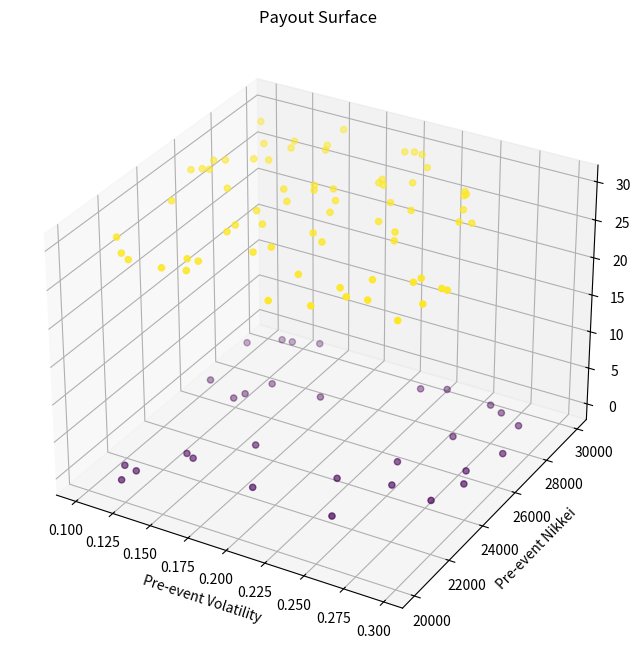

Source code (Python): (Note: this script raises an exception after producing the figure.)
import numpy as np
import matplotlib.pyplot as plt

# Constants for payout function
EPSILON_V = 0.1  # 10% threshold for volatility change
EPSILON_P = 0.02  # 2% threshold for Nikkei change
C = 100  # Fixed payout for both conditions met
B = 50   # Payout for Nikkei condition met
A = 30   # Payout for volatility condition met

# Simulate BOJ event and market response
def simulate_boj_event(pre_volatility, post_volatility, pre_nikkei, post_nikkei):
    delta_v = abs(post_volatility - pre_volatility)
    delta_p = abs(post_nikkei - pre_nikkei)

    if delta_v < EPSILON_V and delta_p < EPSILON_P:
        return C
    elif delta_p < EPSILON_P:
        return B
    elif delta_v < EPSILON_V:
        return A
    else:
        return 0

# Add behavior-window clause
def behavior_window_payout(pre_volatility, post_volatility, pre_nikkei, post_nikkei):
    """
    Calculate enhanced payout based on market behavior within T+3.

    Returns:
        float: Enhanced payout if market reacts inconsistently.
    """
    delta_v = abs(post_volatility - pre_volatility)
    delta_p = abs(post_nikkei - pre_nikkei)

    if delta_v > EPSILON_V and delta_p < EPSILON_P:
        return C * 1.5  # Enhanced payout for inconsistent behavior
    return simulate_boj_event(pre_volatility, post_volatility, pre_nikkei, post_nikkei)

# Generate simulation data
np.random.seed(42)  # For reproducibility
pre_volatility = np.random.uniform(0.1, 0.3, 100)
post_volatility = np.random.uniform(0.1, 0.3, 100)
pre_nikkei = np.random.uniform(20000, 30000, 100)
post_nikkei = np.random.uniform(20000, 30000, 100)

payouts = [simulate_boj_event(v1, v2, n1, n2) for v1, v2, n1, n2 in zip(pre_volatility, post_volatility, pre_nikkei, post_nikkei)]

# Ensure simulate_market_misinterpretation is defined before usage
def simulate_market_misinterpretation():
    """
    Simulate probability of market misinterpretation.

    Returns:
        float: Probability value between 0 and 1.
    """
    return np.random.uniform(0.5, 1.0)  # Example: 50% to 100% probability

# Enhanced payout calculation with misinterpretation probability
payouts_with_misinterpretation = [
    behavior_window_payout(v1, v2, n1, n2) * simulate_market_misinterpretation()
    for v1, v2, n1, n2 in zip(pre_volatility, post_volatility, pre_nikkei, post_nikkei)
]

# Visualize payout surface
fig = plt.figure(figsize=(12, 8))
ax = fig.add_subplot(111, projection='3d')
ax.scatter(pre_volatility, pre_nikkei, payouts, c=payouts, cmap='viridis', marker='o')
ax.set_xlabel('Pre-event Volatility')
ax.set_ylabel('Pre-event Nikkei')
ax.set_zlabel('Payout')
plt.title('Payout Surface')
plt.savefig('simulation_charts/payout_surface.png')
plt.show()

# Visualize enhanced payout surface
fig = plt.figure(figsize=(12, 8))
ax = fig.add_subplot(111, projection='3d')
ax.plot_trisurf(pre_volatility, pre_nikkei, payouts_with_misinterpretation, cmap='viridis', alpha=0.8)
ax.set_xlabel('Pre-event Volatility')
ax.set_ylabel('Pre-event Nikkei')
ax.set_zlabel('Enhanced Payout')
plt.title('Enhanced Payout Surface with Misinterpretation Probability')
plt.savefig('simulation_charts/enhanced_payout_surface.png')
plt.show()

# Visualize volatility spread
plt.figure(figsize=(10, 6))
plt.hist(post_volatility - pre_volatility, bins=20, color='blue', alpha=0.7, label='Volatility Spread')
plt.axvline(EPSILON_V, color='red', linestyle='--', label='Threshold')
plt.xlabel('Volatility Change')
plt.ylabel('Frequency')
plt.title('Volatility Spread Distribution')
plt.legend()
plt.savefig('simulation_charts/volatility_spread.png')
plt.show()

# Visualize gamma P&L (simplified example)
gamma_pnl = np.random.normal(0, 1, 100)  # Simulated gamma P&L
plt.figure(figsize=(10, 6))
plt.plot(gamma_pnl, color='green', label='Gamma P&L')
plt.axhline(0, color='black', linestyle='--')
plt.xlabel('Simulation Index')
plt.ylabel('Gamma P&L')
plt.title('Gamma P&L Over Simulations')
plt.legend()
plt.savefig('simulation_charts/gamma_pnl.png')
plt.show()

# Simulate structural replication cost
def simulate_structural_replication_cost():
    """
    Measure cost for hedge fund to replicate note via vanilla instruments.

    Returns:
        float: Estimated replication cost.
    """
    return np.random.uniform(10, 50)  # Example: cost in basis points

# Simulate replication cost visualization
replication_costs = [simulate_structural_replication_cost() for _ in range(100)]
plt.figure(figsize=(10, 6))
plt.hist(replication_costs, bins=20, color='cyan', alpha=0.7, label='Replication Costs')
plt.xlabel('Cost (Basis Points)')
plt.ylabel('Frequency')
plt.title('Structural Replication Cost Distribution')
plt.legend()
plt.savefig('simulation_charts/replication_cost_distribution.png')
plt.show()

# Ensure reverse_mizuchi_payout is defined before usage
def reverse_mizuchi_payout(pre_volatility, post_volatility, pre_nikkei, post_nikkei):
    """
    Calculate payout for reverse Mizuchi structure.

    Returns:
        float: Payout if market reacts efficiently.
    """
    delta_v = abs(post_volatility - pre_volatility)
    delta_p = abs(post_nikkei - pre_nikkei)

    if delta_v > EPSILON_V and delta_p > EPSILON_P:
        return C * 2  # Higher payout for efficient market reaction
    return 0

reverse_payouts = [
    reverse_mizuchi_payout(v1, v2, n1, n2)
    for v1, v2, n1, n2 in zip(pre_volatility, post_volatility, pre_nikkei, post_nikkei)
]

# Visualize reverse Mizuchi payout
plt.figure(figsize=(10, 6))
plt.plot(reverse_payouts, color='magenta', label='Reverse Mizuchi Payouts')
plt.xlabel('Simulation Index')
plt.ylabel('Payout')
plt.title('Reverse Mizuchi Structure Payouts')
plt.legend()
plt.savefig('simulation_charts/reverse_mizuchi_payouts.png')
plt.show()

# Advanced visualization: Combined analysis
fig, axs = plt.subplots(2, 2, figsize=(14, 10))

# Payout histogram
axs[0, 0].hist(payouts, bins=10, color='purple', alpha=0.7, label='Payout Distribution')
axs[0, 0].set_title('Payout Distribution')
axs[0, 0].set_xlabel('Payout')
axs[0, 0].set_ylabel('Frequency')
axs[0, 0].legend()

# Volatility vs Payout
axs[0, 1].scatter(pre_volatility, payouts, c=payouts, cmap='plasma', marker='x')
axs[0, 1].set_title('Volatility vs Payout')
axs[0, 1].set_xlabel('Pre-event Volatility')
axs[0, 1].set_ylabel('Payout')

# Nikkei vs Payout
axs[1, 0].scatter(pre_nikkei, payouts, c=payouts, cmap='coolwarm', marker='^')
axs[1, 0].set_title('Nikkei vs Payout')
axs[1, 0].set_xlabel('Pre-event Nikkei')
axs[1, 0].set_ylabel('Payout')

# Combined volatility and Nikkei analysis
axs[1, 1].scatter(pre_volatility, pre_nikkei, c=payouts, cmap='viridis', marker='o')
axs[1, 1].set_title('Volatility and Nikkei Combined')
axs[1, 1].set_xlabel('Pre-event Volatility')
axs[1, 1].set_ylabel('Pre-event Nikkei')

plt.tight_layout()
plt.savefig('simulation_charts/combined_analysis.png')
plt.show()

# Pricing function for the structured note
def calculate_note_price(pre_volatility, post_volatility, pre_nikkei, post_nikkei, risk_free_rate=0.01, maturity=0.5):
    """
    Calculate the price of the structured note based on market conditions.

    Parameters:
        pre_volatility (float): Pre-event implied volatility.
        post_volatility (float): Post-event implied volatility.
        pre_nikkei (float): Pre-event Nikkei index value.
        post_nikkei (float): Post-event Nikkei index value.
        risk_free_rate (float): Risk-free interest rate (default: 1%).
        maturity (float): Maturity of the note in years (default: 6 months).

    Returns:
        float: Estimated price of the structured note.
    """
    delta_v = abs(post_volatility - pre_volatility)
    delta_p = abs(post_nikkei - pre_nikkei)

    # Base price calculation
    base_price = 100  # Assume a nominal value of 100

    # Adjustments based on market conditions
    volatility_adjustment = max(0, (EPSILON_V - delta_v) * 10)
    nikkei_adjustment = max(0, (EPSILON_P - delta_p) * 5)

    # Time value adjustment
    time_value = base_price * np.exp(-risk_free_rate * maturity)

    # Final price
    final_price = time_value + volatility_adjustment + nikkei_adjustment
    return final_price

# Adjusted pricing function for the structured note
def calculate_note_price(pre_volatility, post_volatility, pre_nikkei, post_nikkei, risk_free_rate=0.01, maturity=0.5):
    """
    Adjusted pricing function to lower the price while shifting advantage to the issuer.

    Parameters:
        pre_volatility (float): Pre-event implied volatility.
        post_volatility (float): Post-event implied volatility.
        pre_nikkei (float): Pre-event Nikkei index value.
        post_nikkei (float): Post-event Nikkei index value.
        risk_free_rate (float): Risk-free interest rate (default: 1%).
        maturity (float): Maturity of the note in years (default: 6 months).

    Returns:
        float: Adjusted price of the structured note.
    """
    delta_v = abs(post_volatility - pre_volatility)
    delta_p = abs(post_nikkei - pre_nikkei)

    # Base price calculation
    base_price = 90  # Lower nominal value to make the note appear cheaper

    # Adjustments based on market conditions
    volatility_adjustment = max(0, (EPSILON_V - delta_v) * 5)  # Reduced adjustment for volatility
    nikkei_adjustment = max(0, (EPSILON_P - delta_p) * 3)  # Reduced adjustment for Nikkei

    # Time value adjustment
    time_value = base_price * np.exp(-risk_free_rate * maturity)

    # Hidden issuer advantage: Add a fixed issuer fee
    issuer_fee = 10  # Fixed fee benefiting the issuer

    # Final price
    final_price = time_value + volatility_adjustment + nikkei_adjustment - issuer_fee
    return final_price

# Example usage
note_prices = [
    calculate_note_price(v1, v2, n1, n2)
    for v1, v2, n1, n2 in zip(pre_volatility, post_volatility, pre_nikkei, post_nikkei)
]

# Visualize adjusted note pricing
plt.figure(figsize=(10, 6))
plt.plot(note_prices, color='red', label='Adjusted Structured Note Prices')
plt.xlabel('Simulation Index')
plt.ylabel('Price')
plt.title('Adjusted Structured Note Pricing')
plt.legend()
plt.savefig('simulation_charts/adjusted_note_pricing.png')
plt.show()

# Define allocation strategy for diversified investments
def design_investment_strategy():
    """
    Design a diversified investment strategy to balance issuer advantage and customer appeal.

    Returns:
        dict: Allocation percentages for each asset.
    """
    # Define asset classes and their weights
    asset_classes = {
        "Nikkei 225": 0.4,  # 40% allocation
        "USD/JPY": 0.3,    # 30% allocation
        "Brent Crude": 0.2, # 20% allocation
        "VIX Index": 0.1    # 10% allocation
    }

    # Strategy logic: Adjust weights dynamically based on market conditions
    # For simplicity, we use fixed weights here, but dynamic adjustments can be implemented
    return asset_classes

# Example usage of investment strategy
investment_strategy = design_investment_strategy()

# Visualize investment strategy
plt.figure(figsize=(8, 6))
plt.bar(investment_strategy.keys(), investment_strategy.values(), color=['blue', 'green', 'orange', 'red'])
plt.xlabel('Asset Classes')
plt.ylabel('Allocation Percentage')
plt.title('Diversified Investment Strategy')
plt.savefig('simulation_charts/investment_strategy.png')
plt.show()